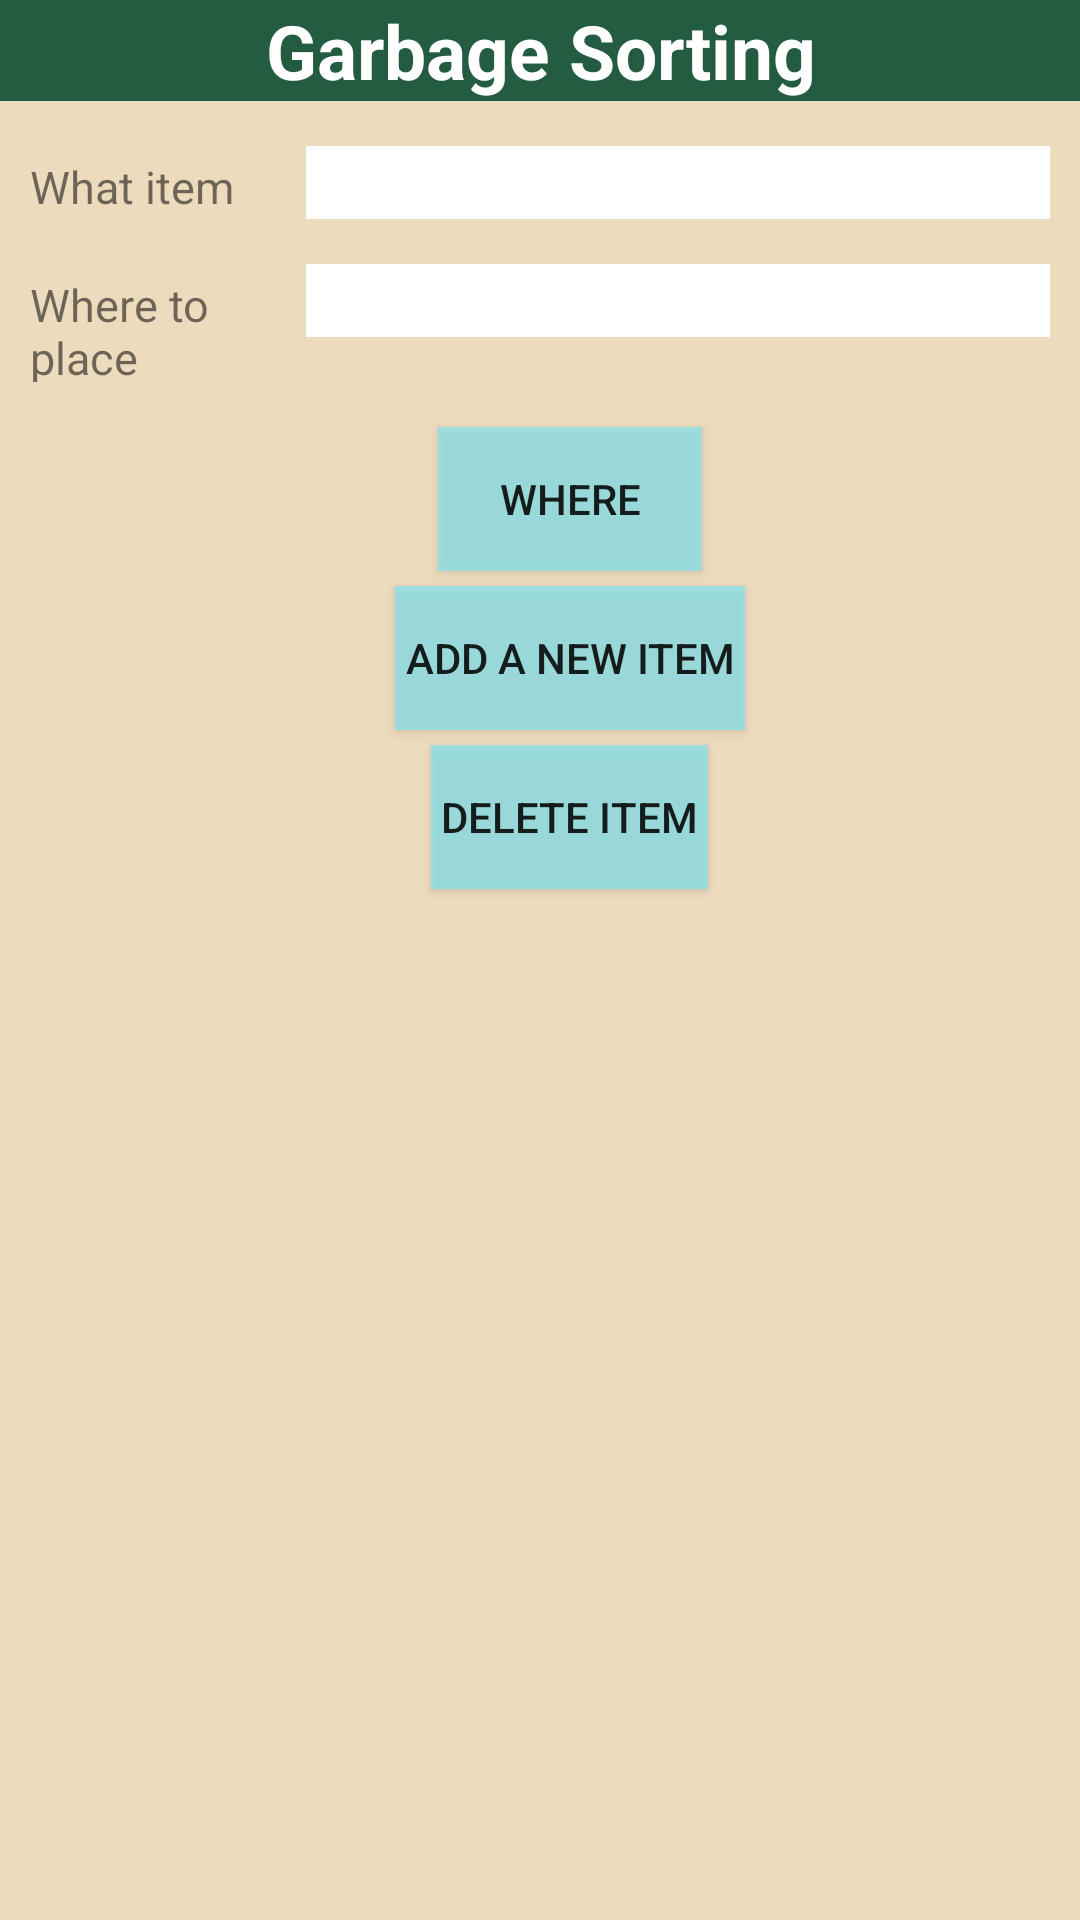

This screen was rendered from an Android layout file. Write that file and the resources it references.
<!-- AndroidManifest.xml: application theme Theme.Local_Garbage -->
<!-- res/layout/fragment_ui.xml -->
<?xml version="1.0" encoding="utf-8"?>
<LinearLayout xmlns:android="http://schemas.android.com/apk/res/android"
    android:layout_width="match_parent"
    android:layout_height="match_parent"
    android:orientation="vertical"
    android:background="#eddbbe">

    
    <TextView
        android:layout_width="match_parent"
        android:layout_height="wrap_content"
        android:background="#235C41"
        android:text="Garbage Sorting"
        android:textAlignment="center"
        android:textStyle="bold"
        android:textSize="25sp"
        android:textColor="@color/white"
        />

    <LinearLayout
        android:layout_width="match_parent"
        android:layout_height="wrap_content"
        android:orientation="horizontal"
        android:layout_marginBottom="15dp"
        android:layout_marginTop="15dp"
        android:layout_marginLeft="10dp"
        android:layout_marginRight="10dp">
        <TextView
            android:layout_width="match_parent"
            android:layout_height="wrap_content"
            android:layout_weight="2.7"
            android:text="What item"
            android:textSize="15dp"/>

        <EditText
            android:id="@+id/what_text"
            android:background="#ffffff"
            android:layout_width="match_parent"
            android:layout_height="wrap_content"
            android:layout_weight="1"/>
    </LinearLayout>

    <LinearLayout
        android:layout_width="match_parent"
        android:layout_height="wrap_content"
        android:orientation="horizontal"
        android:layout_marginBottom="15dp"
        android:layout_marginLeft="10dp"
        android:layout_marginRight="10dp">
        <TextView
            android:layout_width="match_parent"
            android:layout_height="wrap_content"
            android:layout_weight="2.7"
            android:text="Where to place"
            android:textSize="15dp"/>

        <EditText
            android:id="@+id/place_text"
            android:background="#ffffff"
            android:layout_width="match_parent"
            android:layout_height="wrap_content"
            android:layout_weight="1"
            android:layout_marginBottom="15dp"/>
    </LinearLayout>

    
    <Button
        android:id="@+id/where_button"
        android:layout_width="wrap_content"
        android:layout_height="wrap_content"
        android:layout_marginBottom="5sp"
        android:layout_marginLeft="10sp"
        android:layout_gravity="center"
        android:background="#AD81E6F3"
        android:text="Where"/>


    <Button
        android:id="@+id/add_item_button"
        android:layout_width="wrap_content"
        android:layout_height="wrap_content"
        android:layout_marginLeft="10sp"
        android:layout_marginBottom="5sp"
        android:layout_gravity="center"
        android:background="#AD81E6F3"
        android:text=" Add a new item "/>

    <Button
        android:id="@+id/delete_item_button"
        android:layout_width="wrap_content"
        android:layout_height="wrap_content"
        android:layout_marginLeft="10sp"
        android:layout_gravity="center"
        android:background="#AD81E6F3"
        android:text=" delete item "/>

</LinearLayout>
<!-- resources referenced by this layout -->
<resources>
  <style name="Theme.Local_Garbage" parent="Theme.AppCompat.DayNight.DarkActionBar">
          
          <item name="colorPrimary">@color/purple_500</item>
          <item name="colorPrimaryVariant">@color/purple_700</item>
          <item name="colorOnPrimary">@color/white</item>
          
          <item name="colorSecondary">@color/teal_200</item>
          <item name="colorSecondaryVariant">@color/teal_700</item>
          <item name="colorOnSecondary">@color/black</item>
          
          <item name="android:statusBarColor">?attr/colorPrimaryVariant</item>
          
      </style>
  <!-- not gathered from this repository: default colours our renderer supplied (Android Studio template values) -->
  <color name="purple_500">#FF6200EE</color>
  <color name="purple_700">#FF3700B3</color>
  <color name="teal_200">#FF03DAC5</color>
  <color name="teal_700">#FF018786</color>
  <color name="black">#FF000000</color>
  <color name="white">#FFFFFFFF</color>
</resources>
